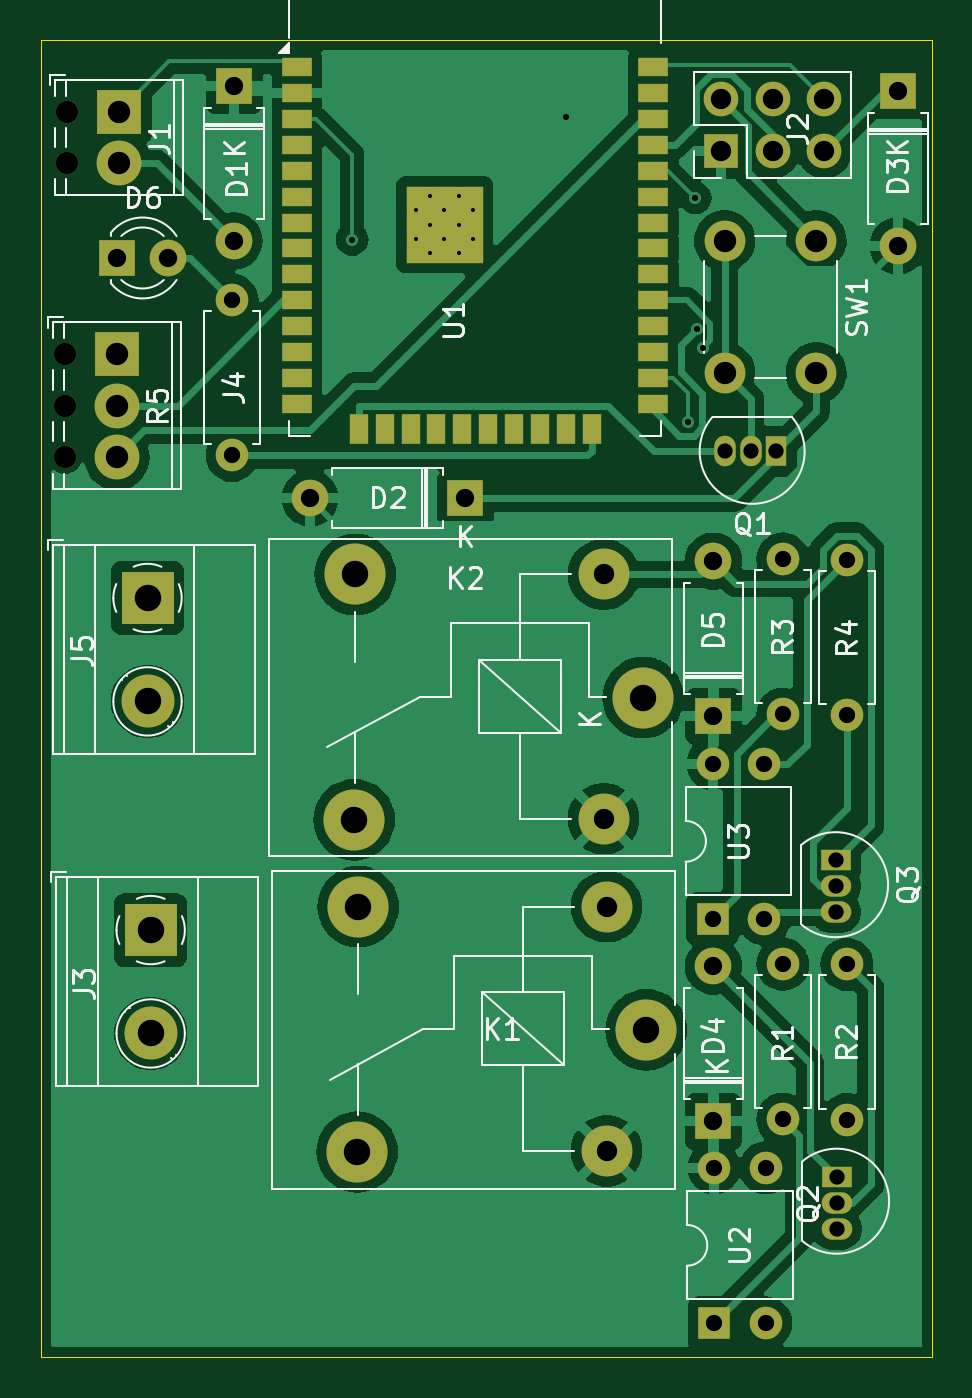
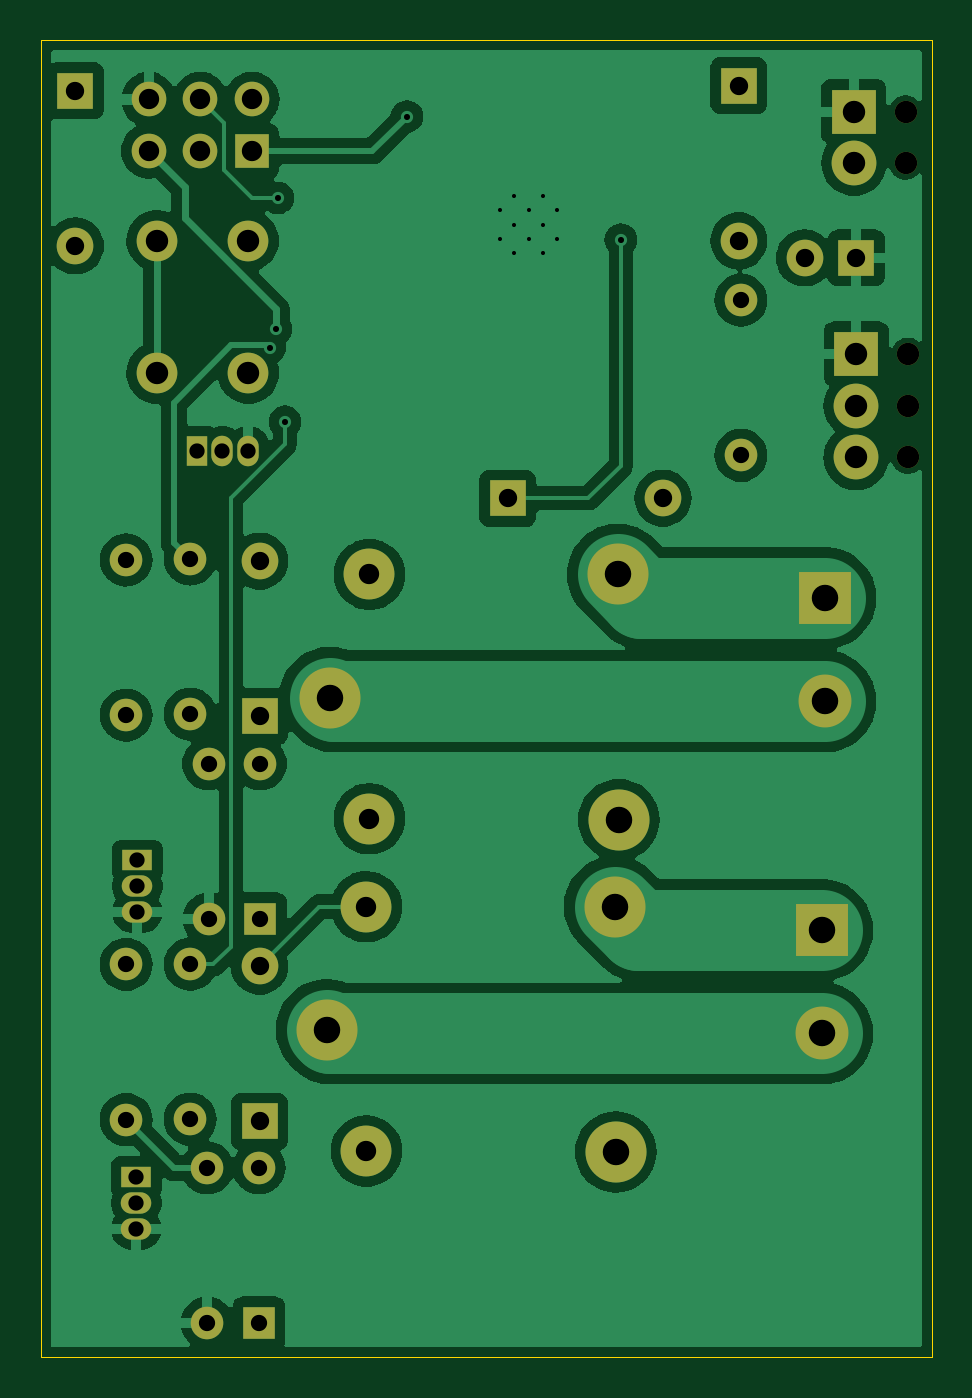
Circuit board: 11 layer files. Board 43.8 x 64.7 mm.
- bottom_copper: SRF_V1-B_Cu.gbr (97136 bytes)
- bottom_mask: SRF_V1-B_Mask.gbr (3379 bytes)
- paste: SRF_V1-B_Paste.gbr (449 bytes)
- bottom_silk: SRF_V1-B_Silkscreen.gbr (450 bytes)
- outline: SRF_V1-Edge_Cuts.gbr (603 bytes)
- top_copper: SRF_V1-F_Cu.gbr (96461 bytes)
- top_mask: SRF_V1-F_Mask.gbr (4753 bytes)
- paste: SRF_V1-F_Paste.gbr (1698 bytes)
- top_silk: SRF_V1-F_Silkscreen.gbr (38360 bytes)
- drill: SRF_V1-NPTH-drl.gbr (670 bytes)
- drill: SRF_V1-PTH-drl.gbr (3414 bytes)

=== bottom_copper: SRF_V1-B_Cu.gbr (97136 bytes, source omitted) ===
=== bottom_mask: SRF_V1-B_Mask.gbr ===
%TF.GenerationSoftware,KiCad,Pcbnew,8.0.7*%
%TF.CreationDate,2025-07-07T17:53:00+05:30*%
%TF.ProjectId,SRF_V1,5352465f-5631-42e6-9b69-6361645f7063,rev?*%
%TF.SameCoordinates,Original*%
%TF.FileFunction,Soldermask,Bot*%
%TF.FilePolarity,Negative*%
%FSLAX46Y46*%
G04 Gerber Fmt 4.6, Leading zero omitted, Abs format (unit mm)*
G04 Created by KiCad (PCBNEW 8.0.7) date 2025-07-07 17:53:00*
%MOMM*%
%LPD*%
G01*
G04 APERTURE LIST*
%ADD10O,1.600000X1.600000*%
%ADD11R,1.600000X1.600000*%
%ADD12C,2.000000*%
%ADD13C,1.600000*%
%ADD14R,1.500000X1.050000*%
%ADD15O,1.500000X1.050000*%
%ADD16O,1.050000X1.500000*%
%ADD17R,1.050000X1.500000*%
%ADD18C,3.000000*%
%ADD19C,2.500000*%
%ADD20R,2.600000X2.600000*%
%ADD21C,2.600000*%
%ADD22C,2.200000*%
%ADD23R,2.200000X2.200000*%
%ADD24C,1.100000*%
%ADD25O,1.700000X1.700000*%
%ADD26R,1.700000X1.700000*%
%ADD27C,1.800000*%
%ADD28R,1.800000X1.800000*%
%ADD29O,1.800000X1.800000*%
G04 APERTURE END LIST*
D10*
%TO.C,U3*%
X92010000Y-104350000D03*
X94550000Y-104350000D03*
X94550000Y-111970000D03*
D11*
X92010000Y-111970000D03*
%TD*%
%TO.C,U2*%
X92075000Y-131820000D03*
D10*
X94615000Y-131820000D03*
X94615000Y-124200000D03*
X92075000Y-124200000D03*
%TD*%
D12*
%TO.C,SW1*%
X92600000Y-85150000D03*
X92600000Y-78650000D03*
X97100000Y-85150000D03*
X97100000Y-78650000D03*
%TD*%
D10*
%TO.C,R5*%
X68400000Y-81580000D03*
D13*
X68400000Y-89200000D03*
%TD*%
D10*
%TO.C,R4*%
X98600000Y-101960000D03*
D13*
X98600000Y-94340000D03*
%TD*%
%TO.C,R3*%
X95450000Y-101910000D03*
D10*
X95450000Y-94290000D03*
%TD*%
D13*
%TO.C,R2*%
X98600000Y-121830000D03*
D10*
X98600000Y-114210000D03*
%TD*%
D13*
%TO.C,R1*%
X95450000Y-121820000D03*
D10*
X95450000Y-114200000D03*
%TD*%
D14*
%TO.C,Q3*%
X98050000Y-109100000D03*
D15*
X98050000Y-110370000D03*
X98050000Y-111640000D03*
%TD*%
D14*
%TO.C,Q2*%
X98100000Y-124650000D03*
D15*
X98100000Y-125920000D03*
X98100000Y-127190000D03*
%TD*%
D16*
%TO.C,Q1*%
X92600000Y-89000000D03*
X93870000Y-89000000D03*
D17*
X95140000Y-89000000D03*
%TD*%
D18*
%TO.C,K2*%
X88600000Y-101100000D03*
D19*
X86650000Y-95050000D03*
D18*
X74450000Y-95050000D03*
X74400000Y-107100000D03*
D19*
X86650000Y-107050000D03*
%TD*%
%TO.C,K1*%
X86800000Y-123370000D03*
D18*
X74550000Y-123420000D03*
X74600000Y-111370000D03*
D19*
X86800000Y-111370000D03*
D18*
X88750000Y-117420000D03*
%TD*%
D20*
%TO.C,J5*%
X64245000Y-96205000D03*
D21*
X64245000Y-101285000D03*
%TD*%
D22*
%TO.C,J4*%
X62740000Y-89300000D03*
X62740000Y-86760000D03*
D23*
X62740000Y-84220000D03*
D24*
X60200000Y-89300000D03*
X60200000Y-86760000D03*
X60200000Y-84220000D03*
%TD*%
D20*
%TO.C,J3*%
X64400000Y-112520000D03*
D21*
X64400000Y-117600000D03*
%TD*%
D25*
%TO.C,J2*%
X97500000Y-71710000D03*
X97500000Y-74250000D03*
X94960000Y-71710000D03*
X94960000Y-74250000D03*
X92420000Y-71710000D03*
D26*
X92420000Y-74250000D03*
%TD*%
D22*
%TO.C,J1*%
X62850000Y-74850000D03*
D23*
X62850000Y-72310000D03*
D24*
X60310000Y-74850000D03*
X60310000Y-72310000D03*
%TD*%
D27*
%TO.C,D6*%
X65270000Y-79500000D03*
D28*
X62730000Y-79500000D03*
%TD*%
%TO.C,D5*%
X92050000Y-102010000D03*
D29*
X92050000Y-94390000D03*
%TD*%
D28*
%TO.C,D4*%
X92050000Y-121920000D03*
D29*
X92050000Y-114300000D03*
%TD*%
%TO.C,D3*%
X101100000Y-78910000D03*
D28*
X101100000Y-71290000D03*
%TD*%
D29*
%TO.C,D2*%
X72230000Y-91300000D03*
D28*
X79850000Y-91300000D03*
%TD*%
D29*
%TO.C,D1*%
X68500000Y-78660000D03*
D28*
X68500000Y-71040000D03*
%TD*%
M02*

=== paste: SRF_V1-B_Paste.gbr ===
%TF.GenerationSoftware,KiCad,Pcbnew,8.0.7*%
%TF.CreationDate,2025-07-07T17:53:00+05:30*%
%TF.ProjectId,SRF_V1,5352465f-5631-42e6-9b69-6361645f7063,rev?*%
%TF.SameCoordinates,Original*%
%TF.FileFunction,Paste,Bot*%
%TF.FilePolarity,Positive*%
%FSLAX46Y46*%
G04 Gerber Fmt 4.6, Leading zero omitted, Abs format (unit mm)*
G04 Created by KiCad (PCBNEW 8.0.7) date 2025-07-07 17:53:00*
%MOMM*%
%LPD*%
G01*
G04 APERTURE LIST*
G04 APERTURE END LIST*
M02*

=== bottom_silk: SRF_V1-B_Silkscreen.gbr ===
%TF.GenerationSoftware,KiCad,Pcbnew,8.0.7*%
%TF.CreationDate,2025-07-07T17:53:00+05:30*%
%TF.ProjectId,SRF_V1,5352465f-5631-42e6-9b69-6361645f7063,rev?*%
%TF.SameCoordinates,Original*%
%TF.FileFunction,Legend,Bot*%
%TF.FilePolarity,Positive*%
%FSLAX46Y46*%
G04 Gerber Fmt 4.6, Leading zero omitted, Abs format (unit mm)*
G04 Created by KiCad (PCBNEW 8.0.7) date 2025-07-07 17:53:00*
%MOMM*%
%LPD*%
G01*
G04 APERTURE LIST*
G04 APERTURE END LIST*
M02*

=== outline: SRF_V1-Edge_Cuts.gbr ===
%TF.GenerationSoftware,KiCad,Pcbnew,8.0.7*%
%TF.CreationDate,2025-07-07T17:53:00+05:30*%
%TF.ProjectId,SRF_V1,5352465f-5631-42e6-9b69-6361645f7063,rev?*%
%TF.SameCoordinates,Original*%
%TF.FileFunction,Profile,NP*%
%FSLAX46Y46*%
G04 Gerber Fmt 4.6, Leading zero omitted, Abs format (unit mm)*
G04 Created by KiCad (PCBNEW 8.0.7) date 2025-07-07 17:53:00*
%MOMM*%
%LPD*%
G01*
G04 APERTURE LIST*
%TA.AperFunction,Profile*%
%ADD10C,0.050000*%
%TD*%
G04 APERTURE END LIST*
D10*
X59000000Y-68800000D02*
X102800000Y-68800000D01*
X102800000Y-133500000D01*
X59000000Y-133500000D01*
X59000000Y-68800000D01*
M02*

=== top_copper: SRF_V1-F_Cu.gbr (96461 bytes, source omitted) ===
=== top_mask: SRF_V1-F_Mask.gbr ===
%TF.GenerationSoftware,KiCad,Pcbnew,8.0.7*%
%TF.CreationDate,2025-07-07T17:53:00+05:30*%
%TF.ProjectId,SRF_V1,5352465f-5631-42e6-9b69-6361645f7063,rev?*%
%TF.SameCoordinates,Original*%
%TF.FileFunction,Soldermask,Top*%
%TF.FilePolarity,Negative*%
%FSLAX46Y46*%
G04 Gerber Fmt 4.6, Leading zero omitted, Abs format (unit mm)*
G04 Created by KiCad (PCBNEW 8.0.7) date 2025-07-07 17:53:00*
%MOMM*%
%LPD*%
G01*
G04 APERTURE LIST*
%ADD10O,1.600000X1.600000*%
%ADD11R,1.600000X1.600000*%
%ADD12R,1.500000X0.900000*%
%ADD13R,0.900000X1.500000*%
%ADD14C,0.600000*%
%ADD15R,3.800000X3.800000*%
%ADD16C,2.000000*%
%ADD17C,1.600000*%
%ADD18R,1.500000X1.050000*%
%ADD19O,1.500000X1.050000*%
%ADD20O,1.050000X1.500000*%
%ADD21R,1.050000X1.500000*%
%ADD22C,3.000000*%
%ADD23C,2.500000*%
%ADD24R,2.600000X2.600000*%
%ADD25C,2.600000*%
%ADD26C,2.200000*%
%ADD27R,2.200000X2.200000*%
%ADD28C,1.100000*%
%ADD29O,1.700000X1.700000*%
%ADD30R,1.700000X1.700000*%
%ADD31C,1.800000*%
%ADD32R,1.800000X1.800000*%
%ADD33O,1.800000X1.800000*%
G04 APERTURE END LIST*
D10*
%TO.C,U3*%
X92010000Y-104350000D03*
X94550000Y-104350000D03*
X94550000Y-111970000D03*
D11*
X92010000Y-111970000D03*
%TD*%
%TO.C,U2*%
X92075000Y-131820000D03*
D10*
X94615000Y-131820000D03*
X94615000Y-124200000D03*
X92075000Y-124200000D03*
%TD*%
D12*
%TO.C,U1*%
X71590000Y-70140000D03*
X71590000Y-71410000D03*
X71590000Y-72680000D03*
X71590000Y-73950000D03*
X71590000Y-75220000D03*
X71590000Y-76490000D03*
X71590000Y-77760000D03*
X71590000Y-79030000D03*
X71590000Y-80300000D03*
X71590000Y-81570000D03*
X71590000Y-82840000D03*
X71590000Y-84110000D03*
X71590000Y-85380000D03*
X71590000Y-86650000D03*
D13*
X74630000Y-87900000D03*
X75900000Y-87900000D03*
X77170000Y-87900000D03*
X78440000Y-87900000D03*
X79710000Y-87900000D03*
X80980000Y-87900000D03*
X82250000Y-87900000D03*
X83520000Y-87900000D03*
X84790000Y-87900000D03*
X86060000Y-87900000D03*
D12*
X89090000Y-86650000D03*
X89090000Y-85380000D03*
X89090000Y-84110000D03*
X89090000Y-82840000D03*
X89090000Y-81570000D03*
X89090000Y-80300000D03*
X89090000Y-79030000D03*
X89090000Y-77760000D03*
X89090000Y-76490000D03*
X89090000Y-75220000D03*
X89090000Y-73950000D03*
X89090000Y-72680000D03*
X89090000Y-71410000D03*
X89090000Y-70140000D03*
D14*
X77440000Y-77160000D03*
X77440000Y-78560000D03*
X78140000Y-76460000D03*
X78140000Y-77860000D03*
X78140000Y-79260000D03*
X78815000Y-77160000D03*
X78815000Y-78560000D03*
D15*
X78840000Y-77860000D03*
D14*
X79540000Y-76460000D03*
X79540000Y-77860000D03*
X79540000Y-79260000D03*
X80240000Y-77160000D03*
X80240000Y-78560000D03*
%TD*%
D16*
%TO.C,SW1*%
X92600000Y-85150000D03*
X92600000Y-78650000D03*
X97100000Y-85150000D03*
X97100000Y-78650000D03*
%TD*%
D10*
%TO.C,R5*%
X68400000Y-81580000D03*
D17*
X68400000Y-89200000D03*
%TD*%
D10*
%TO.C,R4*%
X98600000Y-101960000D03*
D17*
X98600000Y-94340000D03*
%TD*%
%TO.C,R3*%
X95450000Y-101910000D03*
D10*
X95450000Y-94290000D03*
%TD*%
D17*
%TO.C,R2*%
X98600000Y-121830000D03*
D10*
X98600000Y-114210000D03*
%TD*%
D17*
%TO.C,R1*%
X95450000Y-121820000D03*
D10*
X95450000Y-114200000D03*
%TD*%
D18*
%TO.C,Q3*%
X98050000Y-109100000D03*
D19*
X98050000Y-110370000D03*
X98050000Y-111640000D03*
%TD*%
D18*
%TO.C,Q2*%
X98100000Y-124650000D03*
D19*
X98100000Y-125920000D03*
X98100000Y-127190000D03*
%TD*%
D20*
%TO.C,Q1*%
X92600000Y-89000000D03*
X93870000Y-89000000D03*
D21*
X95140000Y-89000000D03*
%TD*%
D22*
%TO.C,K2*%
X88600000Y-101100000D03*
D23*
X86650000Y-95050000D03*
D22*
X74450000Y-95050000D03*
X74400000Y-107100000D03*
D23*
X86650000Y-107050000D03*
%TD*%
%TO.C,K1*%
X86800000Y-123370000D03*
D22*
X74550000Y-123420000D03*
X74600000Y-111370000D03*
D23*
X86800000Y-111370000D03*
D22*
X88750000Y-117420000D03*
%TD*%
D24*
%TO.C,J5*%
X64245000Y-96205000D03*
D25*
X64245000Y-101285000D03*
%TD*%
D26*
%TO.C,J4*%
X62740000Y-89300000D03*
X62740000Y-86760000D03*
D27*
X62740000Y-84220000D03*
D28*
X60200000Y-89300000D03*
X60200000Y-86760000D03*
X60200000Y-84220000D03*
%TD*%
D24*
%TO.C,J3*%
X64400000Y-112520000D03*
D25*
X64400000Y-117600000D03*
%TD*%
D29*
%TO.C,J2*%
X97500000Y-71710000D03*
X97500000Y-74250000D03*
X94960000Y-71710000D03*
X94960000Y-74250000D03*
X92420000Y-71710000D03*
D30*
X92420000Y-74250000D03*
%TD*%
D26*
%TO.C,J1*%
X62850000Y-74850000D03*
D27*
X62850000Y-72310000D03*
D28*
X60310000Y-74850000D03*
X60310000Y-72310000D03*
%TD*%
D31*
%TO.C,D6*%
X65270000Y-79500000D03*
D32*
X62730000Y-79500000D03*
%TD*%
%TO.C,D5*%
X92050000Y-102010000D03*
D33*
X92050000Y-94390000D03*
%TD*%
D32*
%TO.C,D4*%
X92050000Y-121920000D03*
D33*
X92050000Y-114300000D03*
%TD*%
%TO.C,D3*%
X101100000Y-78910000D03*
D32*
X101100000Y-71290000D03*
%TD*%
D33*
%TO.C,D2*%
X72230000Y-91300000D03*
D32*
X79850000Y-91300000D03*
%TD*%
D33*
%TO.C,D1*%
X68500000Y-78660000D03*
D32*
X68500000Y-71040000D03*
%TD*%
M02*

=== paste: SRF_V1-F_Paste.gbr ===
%TF.GenerationSoftware,KiCad,Pcbnew,8.0.7*%
%TF.CreationDate,2025-07-07T17:53:00+05:30*%
%TF.ProjectId,SRF_V1,5352465f-5631-42e6-9b69-6361645f7063,rev?*%
%TF.SameCoordinates,Original*%
%TF.FileFunction,Paste,Top*%
%TF.FilePolarity,Positive*%
%FSLAX46Y46*%
G04 Gerber Fmt 4.6, Leading zero omitted, Abs format (unit mm)*
G04 Created by KiCad (PCBNEW 8.0.7) date 2025-07-07 17:53:00*
%MOMM*%
%LPD*%
G01*
G04 APERTURE LIST*
%ADD10R,1.500000X0.900000*%
%ADD11R,0.900000X1.500000*%
%ADD12R,0.900000X0.900000*%
G04 APERTURE END LIST*
D10*
%TO.C,U1*%
X71590000Y-70140000D03*
X71590000Y-71410000D03*
X71590000Y-72680000D03*
X71590000Y-73950000D03*
X71590000Y-75220000D03*
X71590000Y-76490000D03*
X71590000Y-77760000D03*
X71590000Y-79030000D03*
X71590000Y-80300000D03*
X71590000Y-81570000D03*
X71590000Y-82840000D03*
X71590000Y-84110000D03*
X71590000Y-85380000D03*
X71590000Y-86650000D03*
D11*
X74630000Y-87900000D03*
X75900000Y-87900000D03*
X77170000Y-87900000D03*
X78440000Y-87900000D03*
X79710000Y-87900000D03*
X80980000Y-87900000D03*
X82250000Y-87900000D03*
X83520000Y-87900000D03*
X84790000Y-87900000D03*
X86060000Y-87900000D03*
D10*
X89090000Y-86650000D03*
X89090000Y-85380000D03*
X89090000Y-84110000D03*
X89090000Y-82840000D03*
X89090000Y-81570000D03*
X89090000Y-80300000D03*
X89090000Y-79030000D03*
X89090000Y-77760000D03*
X89090000Y-76490000D03*
X89090000Y-75220000D03*
X89090000Y-73950000D03*
X89090000Y-72680000D03*
X89090000Y-71410000D03*
X89090000Y-70140000D03*
D12*
X77440000Y-76460000D03*
X77440000Y-77860000D03*
X77440000Y-79260000D03*
X78840000Y-76460000D03*
X78840000Y-77860000D03*
X78840000Y-79260000D03*
X80240000Y-76460000D03*
X80240000Y-77860000D03*
X80240000Y-79260000D03*
%TD*%
M02*

=== top_silk: SRF_V1-F_Silkscreen.gbr (38360 bytes, source omitted) ===
=== drill: SRF_V1-NPTH-drl.gbr ===
%TF.GenerationSoftware,KiCad,Pcbnew,8.0.7*%
%TF.CreationDate,2025-07-07T17:53:02+05:30*%
%TF.ProjectId,SRF_V1,5352465f-5631-42e6-9b69-6361645f7063,rev?*%
%TF.SameCoordinates,Original*%
%TF.FileFunction,NonPlated,1,2,NPTH,Drill*%
%TF.FilePolarity,Positive*%
%FSLAX46Y46*%
G04 Gerber Fmt 4.6, Leading zero omitted, Abs format (unit mm)*
G04 Created by KiCad (PCBNEW 8.0.7) date 2025-07-07 17:53:02*
%MOMM*%
%LPD*%
G01*
G04 APERTURE LIST*
%TA.AperFunction,ComponentDrill*%
%ADD10C,1.100000*%
%TD*%
G04 APERTURE END LIST*
D10*
%TO.C,J4*%
X60200000Y-84220000D03*
X60200000Y-86760000D03*
X60200000Y-89300000D03*
%TO.C,J1*%
X60310000Y-72310000D03*
X60310000Y-74850000D03*
M02*

=== drill: SRF_V1-PTH-drl.gbr ===
%TF.GenerationSoftware,KiCad,Pcbnew,8.0.7*%
%TF.CreationDate,2025-07-07T17:53:02+05:30*%
%TF.ProjectId,SRF_V1,5352465f-5631-42e6-9b69-6361645f7063,rev?*%
%TF.SameCoordinates,Original*%
%TF.FileFunction,Plated,1,2,PTH,Drill*%
%TF.FilePolarity,Positive*%
%FSLAX46Y46*%
G04 Gerber Fmt 4.6, Leading zero omitted, Abs format (unit mm)*
G04 Created by KiCad (PCBNEW 8.0.7) date 2025-07-07 17:53:02*
%MOMM*%
%LPD*%
G01*
G04 APERTURE LIST*
%TA.AperFunction,ComponentDrill*%
%ADD10C,0.200000*%
%TD*%
%TA.AperFunction,ViaDrill*%
%ADD11C,0.300000*%
%TD*%
%TA.AperFunction,ComponentDrill*%
%ADD12C,0.750000*%
%TD*%
%TA.AperFunction,ComponentDrill*%
%ADD13C,0.800000*%
%TD*%
%TA.AperFunction,ComponentDrill*%
%ADD14C,0.900000*%
%TD*%
%TA.AperFunction,ComponentDrill*%
%ADD15C,1.000000*%
%TD*%
%TA.AperFunction,ComponentDrill*%
%ADD16C,1.100000*%
%TD*%
%TA.AperFunction,ComponentDrill*%
%ADD17C,1.300000*%
%TD*%
G04 APERTURE END LIST*
D10*
%TO.C,U1*%
X77440000Y-77160000D03*
X77440000Y-78560000D03*
X78140000Y-76460000D03*
X78140000Y-77860000D03*
X78140000Y-79260000D03*
X78815000Y-77160000D03*
X78815000Y-78560000D03*
X79540000Y-76460000D03*
X79540000Y-77860000D03*
X79540000Y-79260000D03*
X80240000Y-77160000D03*
X80240000Y-78560000D03*
%TD*%
D11*
X74300000Y-78600000D03*
X84800000Y-72550000D03*
X90800000Y-87550000D03*
X91150000Y-76550000D03*
X91250000Y-83000000D03*
X91550000Y-83900000D03*
D12*
%TO.C,Q1*%
X92600000Y-89000000D03*
X93870000Y-89000000D03*
X95140000Y-89000000D03*
%TO.C,Q3*%
X98050000Y-109100000D03*
X98050000Y-110370000D03*
X98050000Y-111640000D03*
%TO.C,Q2*%
X98100000Y-124650000D03*
X98100000Y-125920000D03*
X98100000Y-127190000D03*
D13*
%TO.C,R5*%
X68400000Y-81580000D03*
X68400000Y-89200000D03*
%TO.C,U3*%
X92010000Y-104350000D03*
X92010000Y-111970000D03*
%TO.C,U2*%
X92075000Y-124200000D03*
X92075000Y-131820000D03*
%TO.C,U3*%
X94550000Y-104350000D03*
X94550000Y-111970000D03*
%TO.C,U2*%
X94615000Y-124200000D03*
X94615000Y-131820000D03*
%TO.C,R3*%
X95450000Y-94290000D03*
X95450000Y-101910000D03*
%TO.C,R1*%
X95450000Y-114200000D03*
X95450000Y-121820000D03*
%TO.C,R4*%
X98600000Y-94340000D03*
X98600000Y-101960000D03*
%TO.C,R2*%
X98600000Y-114210000D03*
X98600000Y-121830000D03*
D14*
%TO.C,D6*%
X62730000Y-79500000D03*
X65270000Y-79500000D03*
%TO.C,D1*%
X68500000Y-71040000D03*
X68500000Y-78660000D03*
%TO.C,D2*%
X72230000Y-91300000D03*
X79850000Y-91300000D03*
%TO.C,D5*%
X92050000Y-94390000D03*
X92050000Y-102010000D03*
%TO.C,D4*%
X92050000Y-114300000D03*
X92050000Y-121920000D03*
%TO.C,D3*%
X101100000Y-71290000D03*
X101100000Y-78910000D03*
D15*
%TO.C,K2*%
X86650000Y-95050000D03*
X86650000Y-107050000D03*
%TO.C,K1*%
X86800000Y-111370000D03*
X86800000Y-123370000D03*
%TO.C,J2*%
X92420000Y-71710000D03*
X92420000Y-74250000D03*
X94960000Y-71710000D03*
X94960000Y-74250000D03*
X97500000Y-71710000D03*
X97500000Y-74250000D03*
D16*
%TO.C,J4*%
X62740000Y-84220000D03*
X62740000Y-86760000D03*
X62740000Y-89300000D03*
%TO.C,J1*%
X62850000Y-72310000D03*
X62850000Y-74850000D03*
%TO.C,SW1*%
X92600000Y-78650000D03*
X92600000Y-85150000D03*
X97100000Y-78650000D03*
X97100000Y-85150000D03*
D17*
%TO.C,J5*%
X64245000Y-96205000D03*
X64245000Y-101285000D03*
%TO.C,J3*%
X64400000Y-112520000D03*
X64400000Y-117600000D03*
%TO.C,K2*%
X74400000Y-107100000D03*
X74450000Y-95050000D03*
%TO.C,K1*%
X74550000Y-123420000D03*
X74600000Y-111370000D03*
%TO.C,K2*%
X88600000Y-101100000D03*
%TO.C,K1*%
X88750000Y-117420000D03*
M02*

